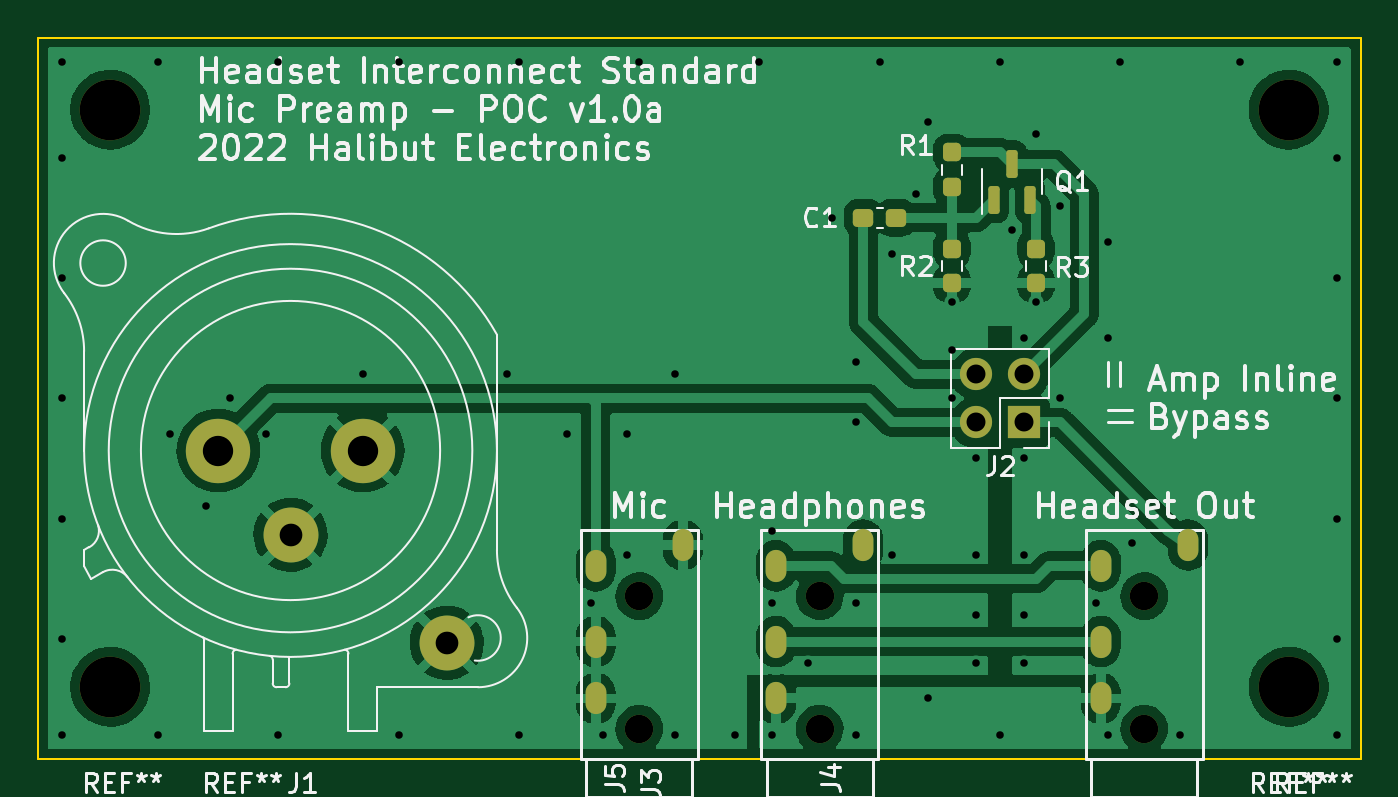
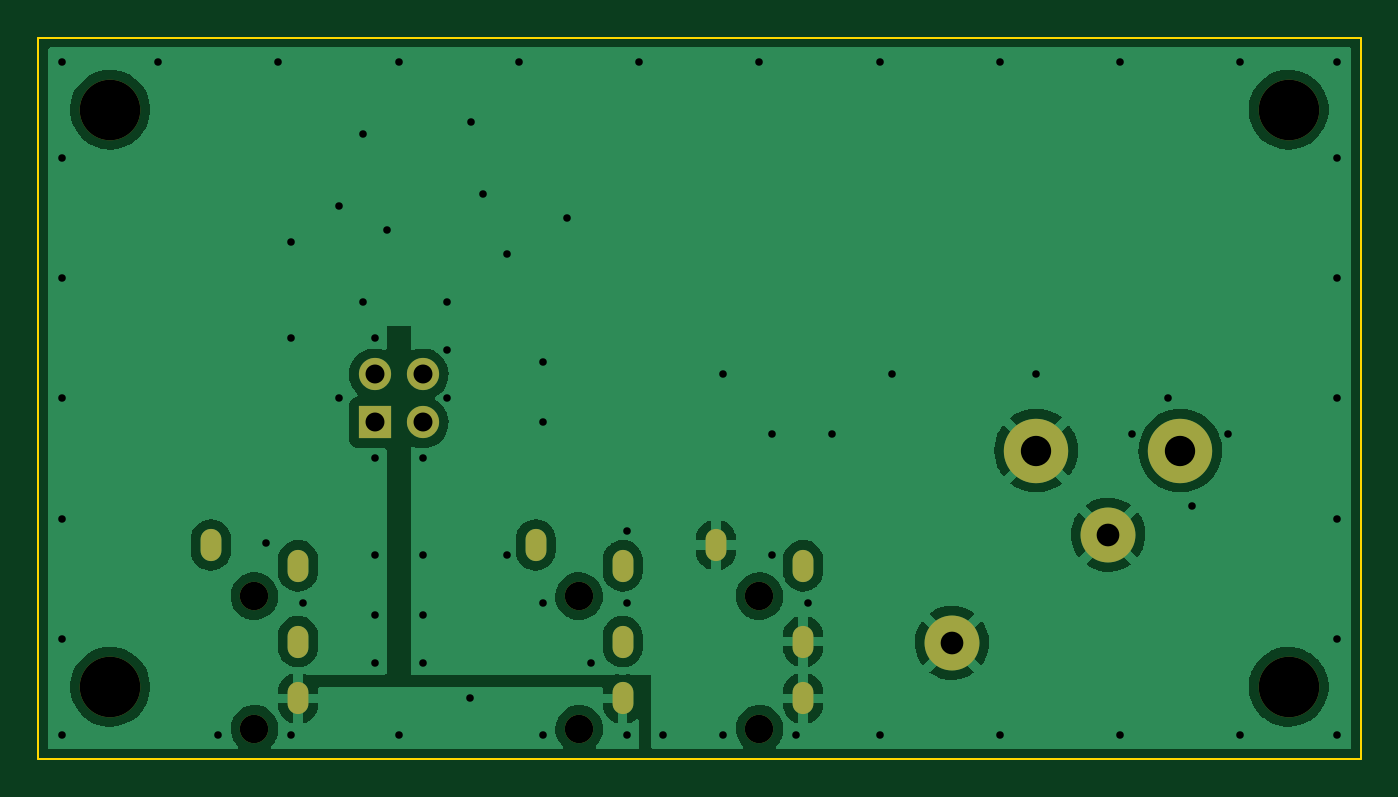
Circuit board: 11 layer files. Board 69.9 x 38.1 mm.
- bottom_copper: MicPreampTest-CuBottom.gbr (75075 bytes)
- top_copper: MicPreampTest-CuTop.gbr (104170 bytes)
- outline: MicPreampTest-EdgeCuts.gbr (740 bytes)
- bottom_mask: MicPreampTest-MaskBottom.gbr (1684 bytes)
- top_mask: MicPreampTest-MaskTop.gbr (2919 bytes)
- drill: MicPreampTest-NPTH.drl (586 bytes)
- drill: MicPreampTest-PTH.drl (2294 bytes)
- paste: MicPreampTest-PasteBottom.gbr (514 bytes)
- paste: MicPreampTest-PasteTop.gbr (1749 bytes)
- bottom_silk: MicPreampTest-SilkBottom.gbr (1687 bytes)
- top_silk: MicPreampTest-SilkTop.gbr (45953 bytes)

=== bottom_copper: MicPreampTest-CuBottom.gbr (75075 bytes, source omitted) ===
=== top_copper: MicPreampTest-CuTop.gbr (104170 bytes, source omitted) ===
=== outline: MicPreampTest-EdgeCuts.gbr ===
%TF.GenerationSoftware,KiCad,Pcbnew,6.0.7-f9a2dced07~116~ubuntu20.04.1*%
%TF.CreationDate,2022-08-02T17:22:42-07:00*%
%TF.ProjectId,MicPreampTest,4d696350-7265-4616-9d70-546573742e6b,rev?*%
%TF.SameCoordinates,Original*%
%TF.FileFunction,Profile,NP*%
%FSLAX46Y46*%
G04 Gerber Fmt 4.6, Leading zero omitted, Abs format (unit mm)*
G04 Created by KiCad (PCBNEW 6.0.7-f9a2dced07~116~ubuntu20.04.1) date 2022-08-02 17:22:42*
%MOMM*%
%LPD*%
G01*
G04 APERTURE LIST*
%TA.AperFunction,Profile*%
%ADD10C,0.100000*%
%TD*%
G04 APERTURE END LIST*
D10*
X152400000Y-57150000D02*
X152400000Y-95250000D01*
X82550000Y-57150000D02*
X152400000Y-57150000D01*
X82550000Y-95250000D02*
X82550000Y-57150000D01*
X152400000Y-95250000D02*
X82550000Y-95250000D01*
M02*

=== bottom_mask: MicPreampTest-MaskBottom.gbr ===
%TF.GenerationSoftware,KiCad,Pcbnew,6.0.7-f9a2dced07~116~ubuntu20.04.1*%
%TF.CreationDate,2022-08-02T17:22:42-07:00*%
%TF.ProjectId,MicPreampTest,4d696350-7265-4616-9d70-546573742e6b,rev?*%
%TF.SameCoordinates,Original*%
%TF.FileFunction,Soldermask,Bot*%
%TF.FilePolarity,Negative*%
%FSLAX46Y46*%
G04 Gerber Fmt 4.6, Leading zero omitted, Abs format (unit mm)*
G04 Created by KiCad (PCBNEW 6.0.7-f9a2dced07~116~ubuntu20.04.1) date 2022-08-02 17:22:42*
%MOMM*%
%LPD*%
G01*
G04 APERTURE LIST*
%ADD10C,3.200000*%
%ADD11R,1.700000X1.700000*%
%ADD12O,1.700000X1.700000*%
%ADD13O,1.100000X1.700000*%
%ADD14C,1.500000*%
%ADD15C,3.400000*%
%ADD16C,2.900000*%
G04 APERTURE END LIST*
D10*
%TO.C,REF\u002A\u002A*%
X86360000Y-91440000D03*
%TD*%
%TO.C,REF\u002A\u002A*%
X86360000Y-60960000D03*
%TD*%
%TO.C,REF\u002A\u002A*%
X148590000Y-60960000D03*
%TD*%
%TO.C,REF\u002A\u002A*%
X148590000Y-91440000D03*
%TD*%
D11*
%TO.C,J2*%
X134625000Y-77475000D03*
D12*
X132085000Y-77475000D03*
X134625000Y-74935000D03*
X132085000Y-74935000D03*
%TD*%
D13*
%TO.C,J5*%
X112000000Y-92050000D03*
X112000000Y-89050000D03*
X112000000Y-85050000D03*
X116600000Y-83950000D03*
D14*
X114300000Y-93650000D03*
X114300000Y-86650000D03*
%TD*%
D13*
%TO.C,J4*%
X138670000Y-92050000D03*
X138670000Y-89050000D03*
X138670000Y-85050000D03*
X143270000Y-83950000D03*
D14*
X140970000Y-93650000D03*
X140970000Y-86650000D03*
%TD*%
D13*
%TO.C,J3*%
X121525000Y-92050000D03*
X121525000Y-89050000D03*
X121525000Y-85050000D03*
X126125000Y-83950000D03*
D14*
X123825000Y-93650000D03*
X123825000Y-86650000D03*
%TD*%
D15*
%TO.C,J1*%
X99695000Y-78960000D03*
X92075000Y-78960000D03*
D16*
X95885000Y-83410000D03*
X104135000Y-89120000D03*
%TD*%
M02*

=== top_mask: MicPreampTest-MaskTop.gbr (2919 bytes, source withheld) ===
=== drill: MicPreampTest-NPTH.drl ===
M48
; DRILL file {KiCad 6.0.7-f9a2dced07~116~ubuntu20.04.1} date Tue 02 Aug 2022 05:22:42 PM PDT
; FORMAT={-:-/ absolute / inch / decimal}
; #@! TF.CreationDate,2022-08-02T17:22:42-07:00
; #@! TF.GenerationSoftware,Kicad,Pcbnew,6.0.7-f9a2dced07~116~ubuntu20.04.1
; #@! TF.FileFunction,NonPlated,1,2,NPTH
FMAT,2
INCH
; #@! TA.AperFunction,NonPlated,NPTH,ComponentDrill
T1C0.0591
; #@! TA.AperFunction,NonPlated,NPTH,ComponentDrill
T2C0.1260
%
G90
G05
T1
X4.5Y-3.4114
X4.5Y-3.687
X4.875Y-3.4114
X4.875Y-3.687
X5.55Y-3.4114
X5.55Y-3.687
T2
X3.4Y-2.4
X3.4Y-3.6
X5.85Y-2.4
X5.85Y-3.6
T0
M30

=== drill: MicPreampTest-PTH.drl ===
M48
; DRILL file {KiCad 6.0.7-f9a2dced07~116~ubuntu20.04.1} date Tue 02 Aug 2022 05:22:42 PM PDT
; FORMAT={-:-/ absolute / inch / decimal}
; #@! TF.CreationDate,2022-08-02T17:22:42-07:00
; #@! TF.GenerationSoftware,Kicad,Pcbnew,6.0.7-f9a2dced07~116~ubuntu20.04.1
; #@! TF.FileFunction,Plated,1,2,PTH
FMAT,2
INCH
; #@! TA.AperFunction,Plated,PTH,ViaDrill
T1C0.0157
; #@! TA.AperFunction,Plated,PTH,ComponentDrill
T2C0.0236
; #@! TA.AperFunction,Plated,PTH,ComponentDrill
T3C0.0394
; #@! TA.AperFunction,Plated,PTH,ComponentDrill
T4C0.0472
; #@! TA.AperFunction,Plated,PTH,ComponentDrill
T5C0.0630
%
G90
G05
T1
X3.3Y-2.3
X3.3Y-2.5
X3.3Y-2.75
X3.3Y-3.0
X3.3Y-3.25
X3.3Y-3.5
X3.3Y-3.7
X3.5Y-2.3
X3.5Y-3.7
X3.525Y-3.075
X3.6Y-3.225
X3.65Y-3.0
X3.725Y-3.075
X3.75Y-2.3
X3.75Y-3.7
X3.925Y-2.95
X4.0Y-2.3
X4.0Y-3.7
X4.225Y-2.95
X4.25Y-2.3
X4.25Y-3.7
X4.35Y-3.075
X4.4Y-3.425
X4.425Y-3.7
X4.475Y-3.075
X4.475Y-3.325
X4.5Y-2.3
X4.575Y-2.95
X4.575Y-3.7
X4.7Y-3.7
X4.75Y-2.3
X4.775Y-3.275
X4.775Y-3.425
X4.775Y-3.7
X4.85Y-3.55
X4.9Y-2.625
X4.95Y-2.925
X4.95Y-3.05
X4.95Y-3.425
X4.95Y-3.7
X5.0Y-2.3
X5.025Y-2.7
X5.025Y-3.325
X5.075Y-2.575
X5.1Y-2.425
X5.101Y-3.624
X5.15Y-2.8
X5.15Y-2.9
X5.15Y-3.0
X5.2Y-3.125
X5.2Y-3.325
X5.2Y-3.45
X5.2Y-3.55
X5.25Y-2.3
X5.25Y-3.7
X5.275Y-2.65
X5.3Y-2.875
X5.3Y-3.125
X5.3Y-3.325
X5.3Y-3.45
X5.3Y-3.55
X5.325Y-2.45
X5.325Y-2.8
X5.375Y-2.6
X5.375Y-3.0
X5.45Y-3.425
X5.475Y-2.675
X5.475Y-2.875
X5.475Y-3.7
X5.5Y-2.3
X5.525Y-3.3
X5.625Y-3.7
X5.75Y-2.3
X5.95Y-2.3
X5.95Y-2.5
X5.95Y-2.75
X5.95Y-3.0
X5.95Y-3.25
X5.95Y-3.5
X5.95Y-3.7
T3
X5.2002Y-2.9502
X5.2002Y-3.0502
X5.3002Y-2.9502
X5.3002Y-3.0502
T4
X3.775Y-3.2839
X4.0998Y-3.5087
T5
X3.625Y-3.1087
X3.925Y-3.1087
T2
G00X4.4094Y-3.3602
M15
G01X4.4094Y-3.3366
M16
G05
G00X4.4094Y-3.5177
M15
G01X4.4094Y-3.4941
M16
G05
G00X4.4094Y-3.6358
M15
G01X4.4094Y-3.6122
M16
G05
G00X4.5906Y-3.3169
M15
G01X4.5906Y-3.2933
M16
G05
G00X4.7844Y-3.3602
M15
G01X4.7844Y-3.3366
M16
G05
G00X4.7844Y-3.5177
M15
G01X4.7844Y-3.4941
M16
G05
G00X4.7844Y-3.6358
M15
G01X4.7844Y-3.6122
M16
G05
G00X4.9656Y-3.3169
M15
G01X4.9656Y-3.2933
M16
G05
G00X5.4594Y-3.3602
M15
G01X5.4594Y-3.3366
M16
G05
G00X5.4594Y-3.5177
M15
G01X5.4594Y-3.4941
M16
G05
G00X5.4594Y-3.6358
M15
G01X5.4594Y-3.6122
M16
G05
G00X5.6406Y-3.3169
M15
G01X5.6406Y-3.2933
M16
G05
T0
M30

=== paste: MicPreampTest-PasteBottom.gbr ===
%TF.GenerationSoftware,KiCad,Pcbnew,6.0.7-f9a2dced07~116~ubuntu20.04.1*%
%TF.CreationDate,2022-08-02T17:22:42-07:00*%
%TF.ProjectId,MicPreampTest,4d696350-7265-4616-9d70-546573742e6b,rev?*%
%TF.SameCoordinates,Original*%
%TF.FileFunction,Paste,Bot*%
%TF.FilePolarity,Positive*%
%FSLAX46Y46*%
G04 Gerber Fmt 4.6, Leading zero omitted, Abs format (unit mm)*
G04 Created by KiCad (PCBNEW 6.0.7-f9a2dced07~116~ubuntu20.04.1) date 2022-08-02 17:22:42*
%MOMM*%
%LPD*%
G01*
G04 APERTURE LIST*
G04 APERTURE END LIST*
M02*

=== paste: MicPreampTest-PasteTop.gbr (1749 bytes, source withheld) ===
=== bottom_silk: MicPreampTest-SilkBottom.gbr ===
%TF.GenerationSoftware,KiCad,Pcbnew,6.0.7-f9a2dced07~116~ubuntu20.04.1*%
%TF.CreationDate,2022-08-02T17:22:42-07:00*%
%TF.ProjectId,MicPreampTest,4d696350-7265-4616-9d70-546573742e6b,rev?*%
%TF.SameCoordinates,Original*%
%TF.FileFunction,Legend,Bot*%
%TF.FilePolarity,Positive*%
%FSLAX46Y46*%
G04 Gerber Fmt 4.6, Leading zero omitted, Abs format (unit mm)*
G04 Created by KiCad (PCBNEW 6.0.7-f9a2dced07~116~ubuntu20.04.1) date 2022-08-02 17:22:42*
%MOMM*%
%LPD*%
G01*
G04 APERTURE LIST*
%ADD10C,3.200000*%
%ADD11R,1.700000X1.700000*%
%ADD12O,1.700000X1.700000*%
%ADD13O,1.100000X1.700000*%
%ADD14C,1.500000*%
%ADD15C,3.400000*%
%ADD16C,2.900000*%
G04 APERTURE END LIST*
%LPC*%
D10*
%TO.C,REF\u002A\u002A*%
X86360000Y-91440000D03*
%TD*%
%TO.C,REF\u002A\u002A*%
X86360000Y-60960000D03*
%TD*%
%TO.C,REF\u002A\u002A*%
X148590000Y-60960000D03*
%TD*%
%TO.C,REF\u002A\u002A*%
X148590000Y-91440000D03*
%TD*%
D11*
%TO.C,J2*%
X134625000Y-77475000D03*
D12*
X132085000Y-77475000D03*
X134625000Y-74935000D03*
X132085000Y-74935000D03*
%TD*%
D13*
%TO.C,J5*%
X112000000Y-92050000D03*
X112000000Y-89050000D03*
X112000000Y-85050000D03*
X116600000Y-83950000D03*
D14*
X114300000Y-93650000D03*
X114300000Y-86650000D03*
%TD*%
D13*
%TO.C,J4*%
X138670000Y-92050000D03*
X138670000Y-89050000D03*
X138670000Y-85050000D03*
X143270000Y-83950000D03*
D14*
X140970000Y-93650000D03*
X140970000Y-86650000D03*
%TD*%
D13*
%TO.C,J3*%
X121525000Y-92050000D03*
X121525000Y-89050000D03*
X121525000Y-85050000D03*
X126125000Y-83950000D03*
D14*
X123825000Y-93650000D03*
X123825000Y-86650000D03*
%TD*%
D15*
%TO.C,J1*%
X99695000Y-78960000D03*
X92075000Y-78960000D03*
D16*
X95885000Y-83410000D03*
X104135000Y-89120000D03*
%TD*%
M02*

=== top_silk: MicPreampTest-SilkTop.gbr (45953 bytes, source omitted) ===
